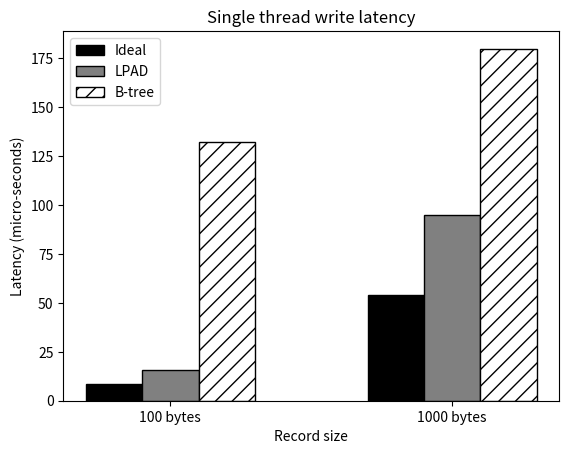

Here is the Python script that generated this plot:
#!/usr/bin/env python2
import numpy as np
import matplotlib.pyplot as plt
from matplotlib.ticker import MaxNLocator
from collections import namedtuple


n_groups = 2

means_baseline = (8.3,54.172)

means_lpad = (15.646,95.11)

means_btree = (132.101,179.891)

fig, ax = plt.subplots()

index = np.arange(n_groups)
bar_width = 0.2

opacity = 0.4
error_config = {'ecolor': '0.3'}

rects1 = ax.bar(index, means_baseline, bar_width,
                color='white', edgecolor='black',
                 error_kw=error_config,
                label='Ideal')

rects2 = ax.bar(index + bar_width, means_lpad, bar_width,
                color='white', edgecolor='black',
                 error_kw=error_config,
                label='LPAD')

rects3 = ax.bar(index + bar_width + bar_width, means_btree, bar_width,
                color='white', edgecolor='black',
                 error_kw=error_config,
                label='B-tree')
for bar in rects1.get_children():
#	bar.set_hatch("-");
        bar.set_facecolor("black");
for bar in rects2.get_children():
#	bar.set_hatch("o");
        bar.set_facecolor("grey");
for bar in rects3.get_children():
	bar.set_hatch("//");

ax.set_xlabel('Record size')
ax.set_ylabel('Latency (micro-seconds)')
ax.set_title('Single thread write latency')
ax.set_xticks(index + bar_width)
ax.set_xticklabels(('100 bytes', '1000 bytes'))
ax.legend()

#fig.tight_layout()
#plt.show()
plt.savefig('single_write_vsize.ps')
